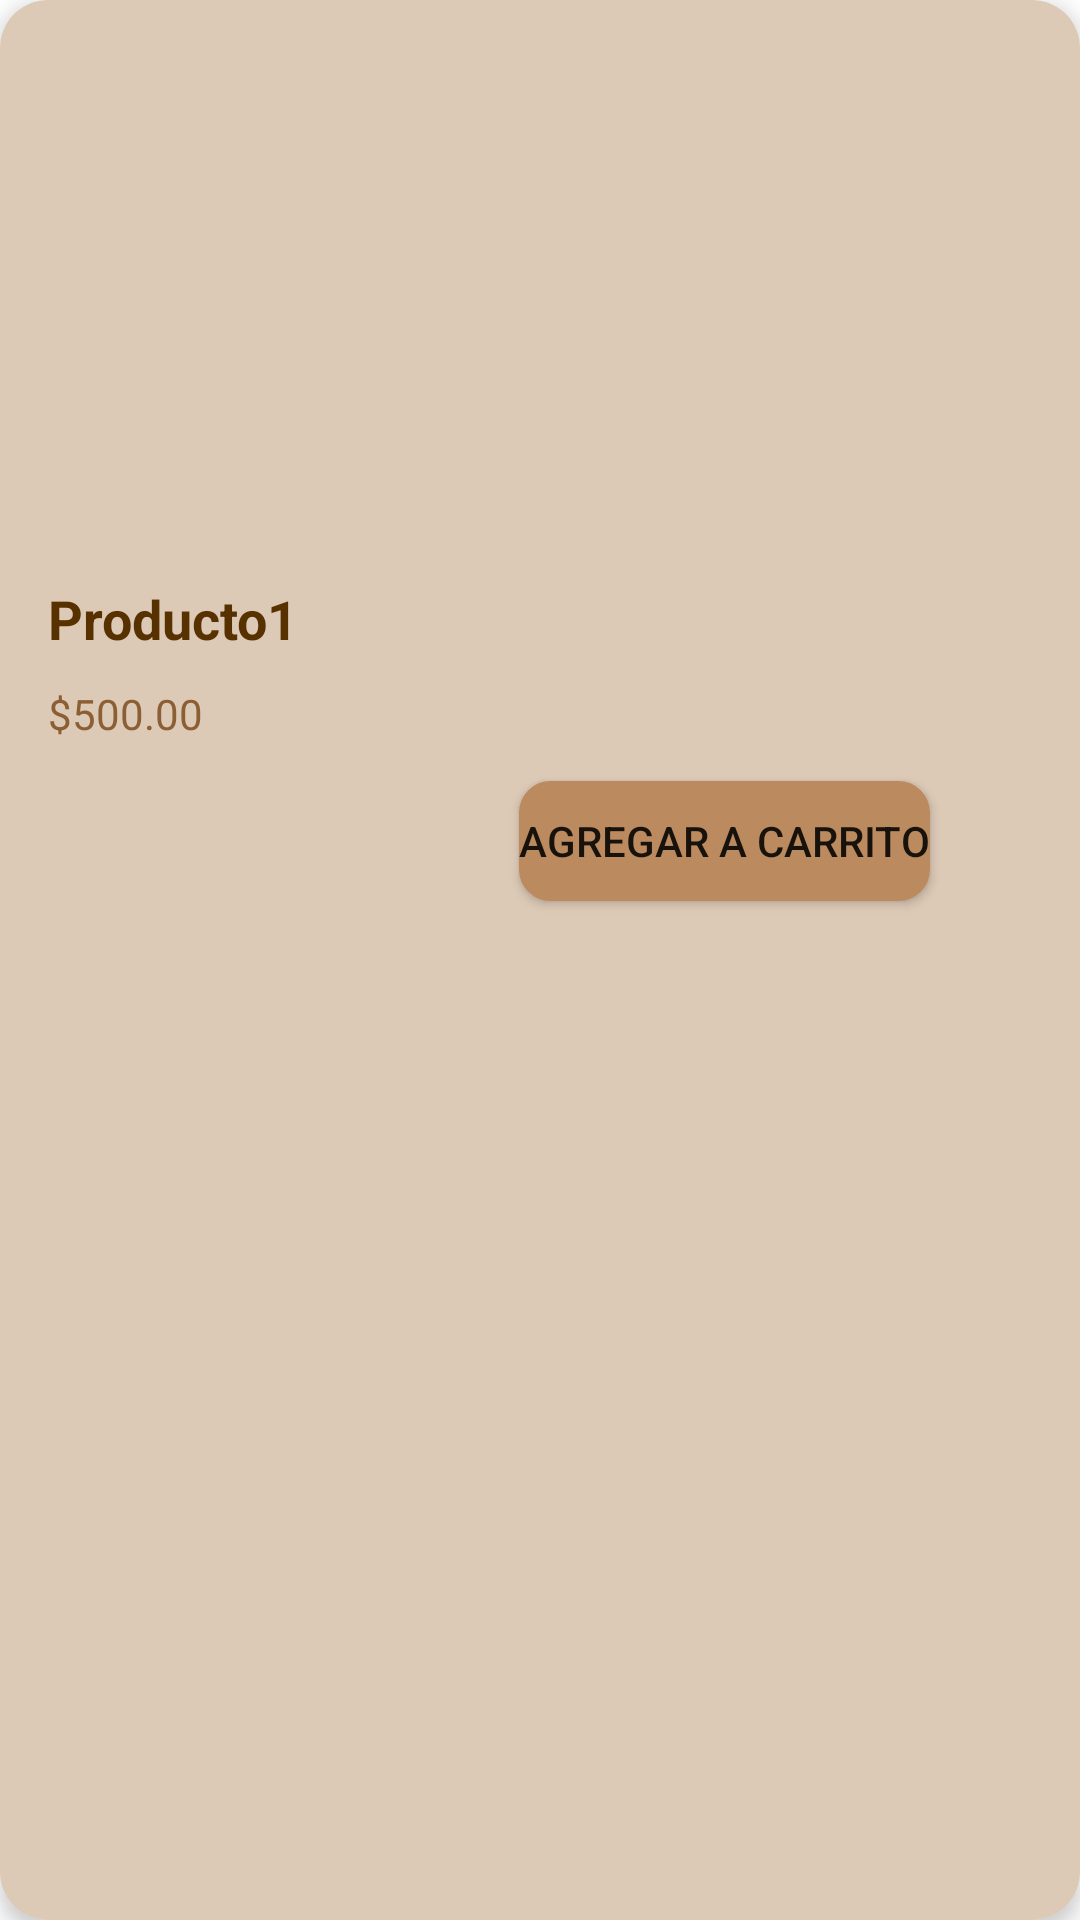

Reconstruct the res/layout file that produces this screen, plus the resources it refers to.
<!-- AndroidManifest.xml: application theme Theme.HappyPets -->
<!-- res/layout/cardview_producto.xml -->
<?xml version="1.0" encoding="utf-8"?>
<androidx.cardview.widget.CardView xmlns:android="http://schemas.android.com/apk/res/android"
    xmlns:app="http://schemas.android.com/apk/res-auto"
    xmlns:tools="http://schemas.android.com/tools"
    android:layout_width="290dp"
    android:layout_height="320dp"
    android:layout_margin="8dp"
    app:cardCornerRadius="16dp"
    app:cardElevation="4dp">

    <androidx.constraintlayout.widget.ConstraintLayout
        android:layout_width="match_parent"
        android:layout_height="match_parent"
        android:background="#F3E7DA"
        android:backgroundTint="#DCC9B6"
        android:padding="16dp">


        <TextView
            android:id="@+id/Nombre_Producto"
            android:layout_width="200dp"
            android:layout_height="wrap_content"
            android:layout_alignParentStart="true"
            android:layout_marginTop="10dp"
            android:text="Producto1"
            android:textColor="@color/brown_700"
            android:textSize="18sp"
            android:textStyle="bold"
            app:layout_constraintEnd_toEndOf="parent"
            app:layout_constraintHorizontal_bias="0.0"
            app:layout_constraintStart_toStartOf="parent"
            app:layout_constraintTop_toBottomOf="@+id/imageView3" />

        <TextView
            android:id="@+id/Precio_Producto"
            android:layout_width="wrap_content"
            android:layout_height="wrap_content"
            android:layout_below="@id/Nombre_Producto"
            android:layout_marginTop="10dp"
            android:text="$500.00"
            android:textColor="@color/brown_500"
            android:textSize="14sp"
            app:layout_constraintEnd_toEndOf="parent"
            app:layout_constraintHorizontal_bias="0.0"
            app:layout_constraintStart_toStartOf="parent"
            app:layout_constraintTop_toBottomOf="@+id/Nombre_Producto" />

        <ImageView
            android:id="@+id/imageView3"
            android:layout_width="190dp"
            android:layout_height="160dp"
            android:layout_marginTop="8dp"
            app:layout_constraintEnd_toEndOf="parent"
            app:layout_constraintStart_toStartOf="parent"
            app:layout_constraintTop_toTopOf="parent"
            app:srcCompat="@drawable/producto_2" />

        <Button
            android:id="@+id/button3"
            android:layout_width="wrap_content"
            android:layout_height="40dp"
            android:layout_marginStart="49dp"
            android:layout_marginTop="13dp"
            android:layout_marginEnd="34dp"
            android:background="@drawable/rounded_buttons"
            android:text="Agregar a carrito"
            app:layout_constraintEnd_toEndOf="parent"
            app:layout_constraintHorizontal_bias="1.0"
            app:layout_constraintStart_toStartOf="parent"
            app:layout_constraintTop_toBottomOf="@+id/Precio_Producto" />

    </androidx.constraintlayout.widget.ConstraintLayout>

</androidx.cardview.widget.CardView>
<!-- resources referenced by this layout -->
<resources>
  <color name="brown_500">#8B5E34</color>
  <color name="brown_700">#583101</color>
  <!-- drawable rounded_buttons (drawable) -->
  <?xml version="1.0" encoding="utf-8"?>
  <shape xmlns:android="http://schemas.android.com/apk/res/android">
      <solid android:color="@color/brown_200"></solid>
      <corners android:radius="10dp"/>
      <stroke android:width="1dp" android:color="@color/brown_200"/>
  </shape>
  <style name="Theme.HappyPets" parent="Theme.MaterialComponents.DayNight.NoActionBar">
          
          <item name="colorPrimary">@color/brown_300</item>
          <item name="colorPrimaryVariant">@color/brown_700</item>
          <item name="colorOnPrimary">@color/white</item>
          
          <item name="colorSecondary">@color/beige_200</item>
          <item name="colorSecondaryVariant">@color/beige_100</item>
          <item name="colorOnSecondary">@color/black</item>
          
          <item name="android:statusBarColor">?attr/colorPrimaryVariant</item>
          
      </style>
  <color name="brown_200">#BC8A5F</color>
  <color name="brown_300">#D4A276</color>
  <color name="white">#FFFFFFFF</color>
  <color name="beige_200">#F3D5B5</color>
  <color name="beige_100">#FFEDD8</color>
  <color name="black">#FF000000</color>
</resources>
